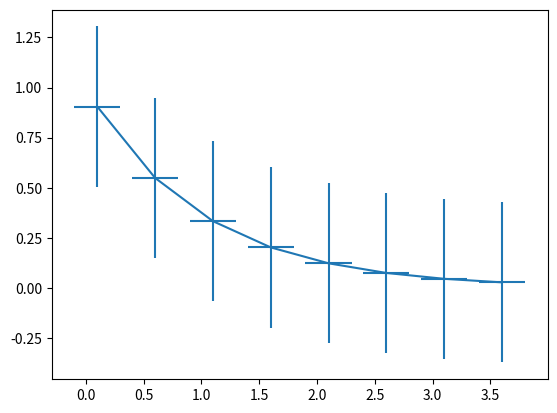

This figure's Python source:
%matplotlib inline

import numpy as np
import matplotlib.pyplot as plt

# example data
x = np.arange(0.1, 4, 0.5)
y = np.exp(-x)

fig, ax = plt.subplots()
ax.errorbar(x, y, xerr=0.2, yerr=0.4)
plt.show()